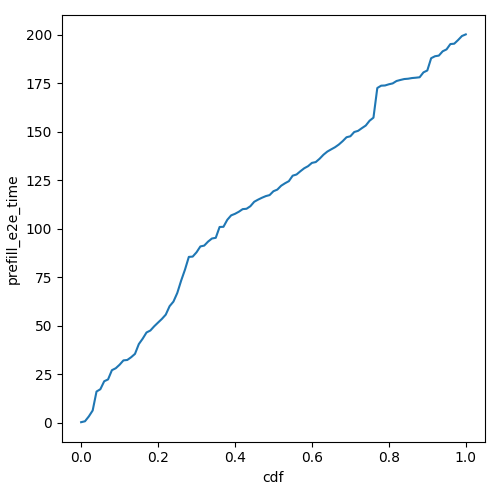

The table this chart was drawn from, first rows:
cdf, prefill_e2e_time
0.0, 0.3645
0.01, 0.837
0.02, 3.334
0.03, 6.394
0.04, 16.15
0.05, 17.34
0.06, 21.45
0.07, 22.39
0.08, 27.15
0.09, 28.14
0.1, 29.96
0.11, 32.19
0.12, 32.41
0.13, 33.82
0.14, 35.54
0.15, 40.59
0.16, 43.37
0.17, 46.56
0.18, 47.58
0.19, 49.75
0.2, 51.67
0.21, 53.55
0.22, 55.75
0.23, 60.1
0.24, 62.47
0.25, 66.93
0.26, 73.26
0.27, 78.93
0.28, 85.49
0.29, 85.64
0.3, 87.85
0.31, 90.87
0.32, 91.31
0.33, 93.36
0.34, 94.95
0.35, 95.32
0.36, 100.9
0.37, 101
0.38, 104.6
0.39, 106.9
0.4, 107.7
0.41, 108.7
0.42, 110.1
0.43, 110.3
0.44, 111.6
0.45, 113.9
0.46, 115
0.47, 115.9
0.48, 116.8
0.49, 117.3
0.5, 119.3
0.51, 120.1
0.52, 122.1
0.53, 123.4
0.54, 124.5
0.55, 127.3
0.56, 127.9
0.57, 129.6
0.58, 131.1
0.59, 132.2
... 41 more rows
